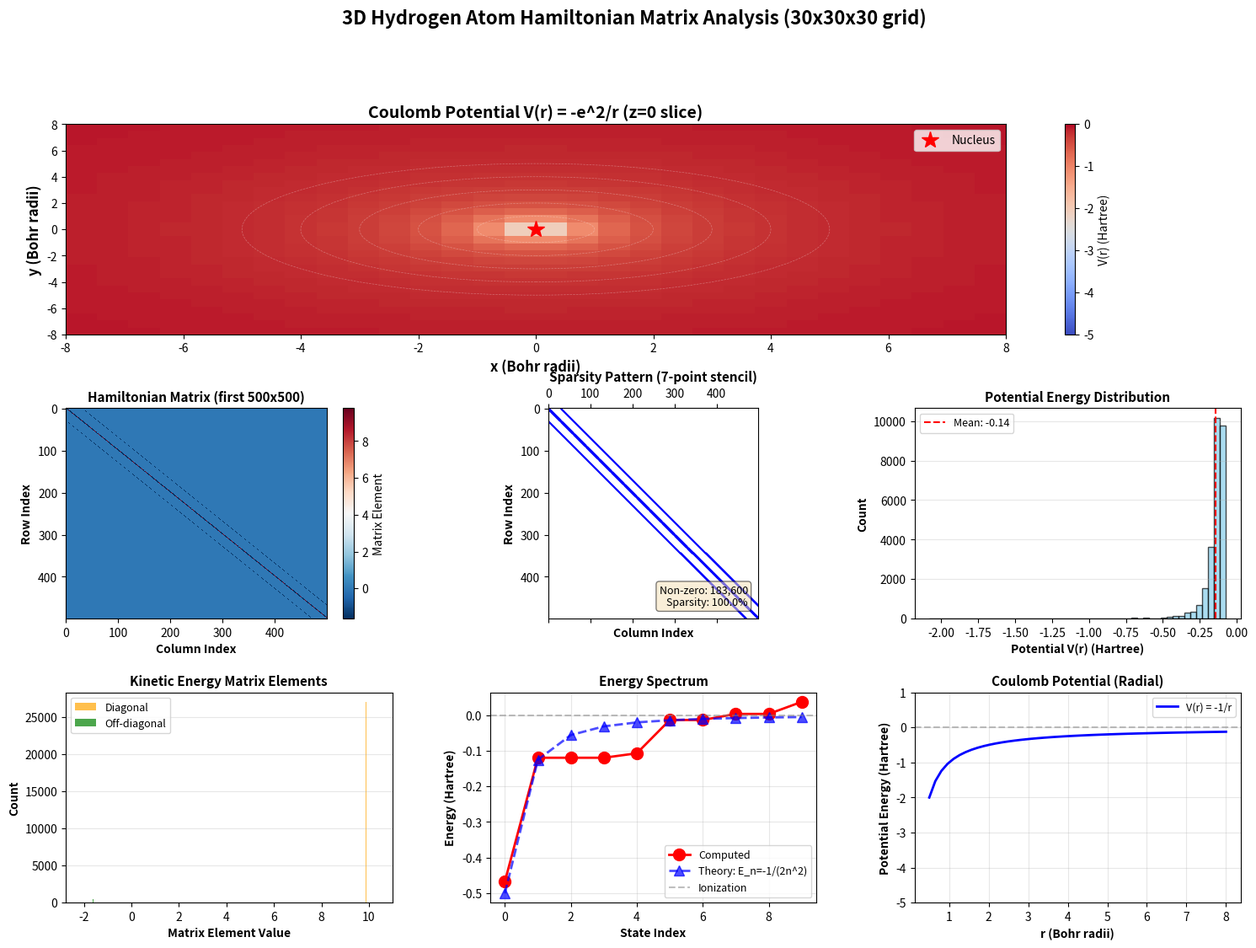
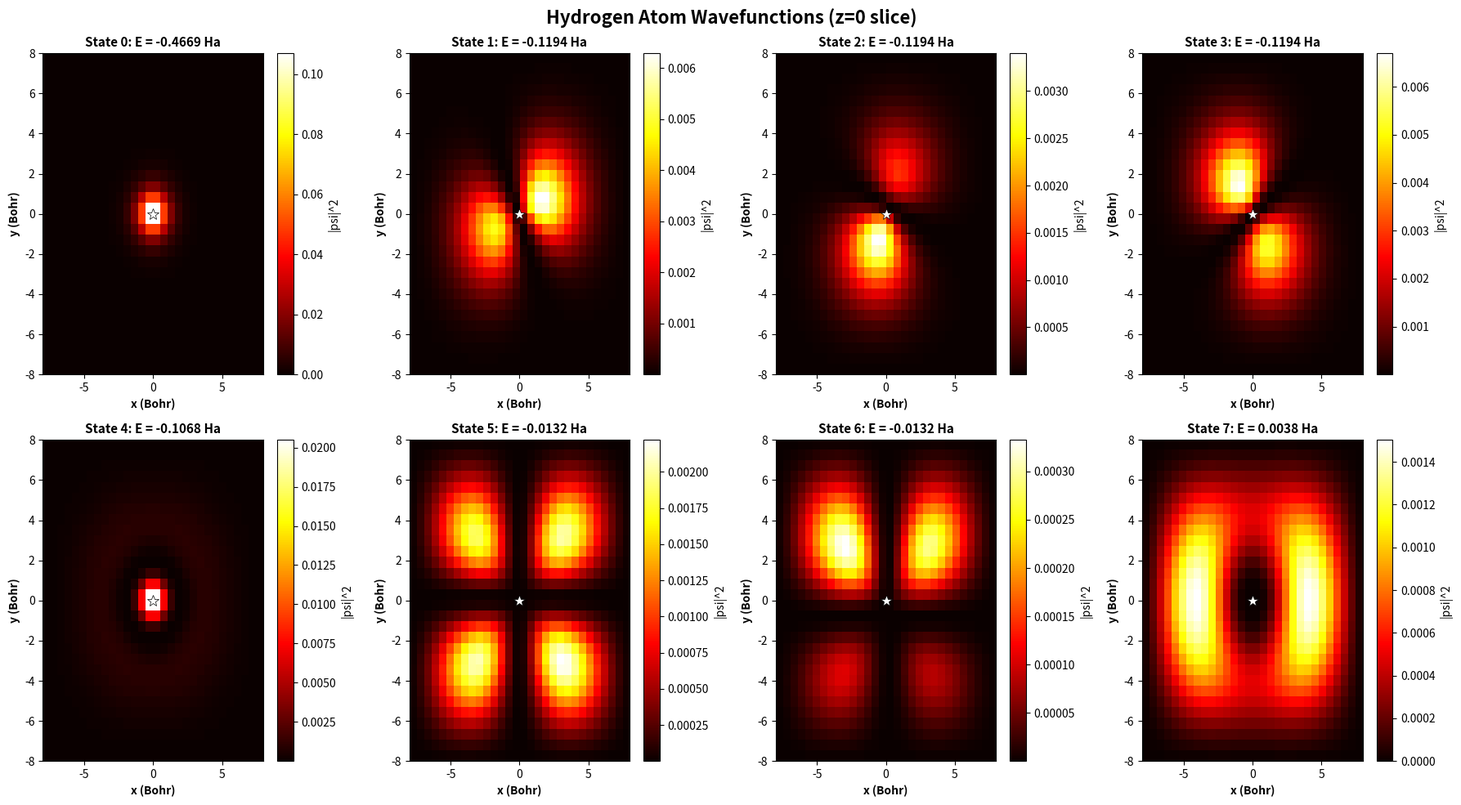

Generate these figures, in order, with matplotlib:
"""
3D Hydrogen Atom Hamiltonian Matrix Analysis
수소 원자의 3D 해밀토니안 행렬 분석

3D Schrodinger Equation with Coulomb Potential:
-hbar^2/2m * nabla^2 psi + V(r)psi = E*psi
V(r) = -e^2/r (Coulomb potential)
"""

import numpy as np
import matplotlib.pyplot as plt
from matplotlib.gridspec import GridSpec
from scipy.sparse import lil_matrix, csr_matrix
from scipy.sparse.linalg import eigsh
import os

print("="*80)
print("3D Hydrogen Atom Hamiltonian Matrix Analysis")
print("="*80)

# Physical constants (atomic units: hbar = m = e = 1)
hbar = 1.0
m = 1.0
e = 1.0

# Output directory
output_dir = './'
if not os.path.exists(output_dir):
    os.makedirs(output_dir)

# ============================================================================
# 3D Hamiltonian Construction
# ============================================================================

def create_hamiltonian_3d(x, y, z, V_3d):
    """
    3D 해밀토니안 행렬 생성 (Finite Difference Method)
    
    Parameters:
    -----------
    x, y, z : 1D arrays
        각 축의 그리드 포인트
    V_3d : 3D array
        포텐셜 에너지 (shape: (Nx, Ny, Nz))
    
    Returns:
    --------
    H : sparse matrix
        해밀토니안 행렬
    T : sparse matrix
        운동 에너지 행렬
    V_flat : 1D array
        포텐셜 에너지 (flattened)
    """
    Nx, Ny, Nz = len(x), len(y), len(z)
    dx, dy, dz = x[1] - x[0], y[1] - y[0], z[1] - z[0]
    N = Nx * Ny * Nz
    
    print(f"  Building 3D Hamiltonian: {Nx}x{Ny}x{Nz} = {N} points")
    print(f"  Matrix size: {N} x {N} = {N*N:,} elements")
    print(f"  Memory (dense): {N*N*8/1024/1024:.1f} MB")
    
    # 3D 인덱스를 1D 인덱스로 변환하는 함수
    def idx_3d_to_1d(i, j, k):
        return i * Ny * Nz + j * Nz + k
    
    # Sparse 행렬 사용 (메모리 효율)
    T = lil_matrix((N, N))
    
    # 7-point stencil for 3D Laplacian
    coeff_x = hbar**2 / (2 * m * dx**2)
    coeff_y = hbar**2 / (2 * m * dy**2)
    coeff_z = hbar**2 / (2 * m * dz**2)
    coeff_center = 2 * (coeff_x + coeff_y + coeff_z)
    
    print("  Building kinetic energy matrix (7-point stencil)...")
    
    for i in range(Nx):
        if i % 5 == 0:
            print(f"    Progress: {i}/{Nx} ({100*i/Nx:.0f}%)", end='\r')
        for j in range(Ny):
            for k in range(Nz):
                idx = idx_3d_to_1d(i, j, k)
                
                # Center point
                T[idx, idx] = coeff_center
                
                # x-direction neighbors
                if i > 0:
                    idx_neighbor = idx_3d_to_1d(i-1, j, k)
                    T[idx, idx_neighbor] = -coeff_x
                if i < Nx - 1:
                    idx_neighbor = idx_3d_to_1d(i+1, j, k)
                    T[idx, idx_neighbor] = -coeff_x
                
                # y-direction neighbors
                if j > 0:
                    idx_neighbor = idx_3d_to_1d(i, j-1, k)
                    T[idx, idx_neighbor] = -coeff_y
                if j < Ny - 1:
                    idx_neighbor = idx_3d_to_1d(i, j+1, k)
                    T[idx, idx_neighbor] = -coeff_y
                
                # z-direction neighbors
                if k > 0:
                    idx_neighbor = idx_3d_to_1d(i, j, k-1)
                    T[idx, idx_neighbor] = -coeff_z
                if k < Nz - 1:
                    idx_neighbor = idx_3d_to_1d(i, j, k+1)
                    T[idx, idx_neighbor] = -coeff_z
    
    print(f"    Progress: {Nx}/{Nx} (100%)    ")
    
    # Convert to CSR format (efficient for arithmetic)
    T = csr_matrix(T)
    
    # Potential energy (diagonal matrix)
    V_flat = V_3d.flatten()
    
    # Total Hamiltonian
    H = T.copy()
    H.setdiag(H.diagonal() + V_flat)
    
    # Matrix statistics
    nnz = H.nnz
    sparsity = (1 - nnz / (N * N)) * 100
    print(f"  Non-zero elements: {nnz:,} ({100-sparsity:.2f}%)")
    print(f"  Sparsity: {sparsity:.2f}%")
    print(f"  Memory (sparse): {nnz*8/1024/1024:.2f} MB")
    
    return H, T, V_flat

def coulomb_potential(x, y, z, epsilon=0.05):
    """
    Coulomb potential V(r) = -e^2/r
    
    Parameters:
    -----------
    x, y, z : 1D arrays
        Grid points
    epsilon : float
        Softening parameter to avoid singularity at r=0
        (작은 값으로 설정: 0.05 Bohr)
    
    Returns:
    --------
    V : 3D array
        Potential energy
    """
    X, Y, Z = np.meshgrid(x, y, z, indexing='ij')
    r = np.sqrt(X**2 + Y**2 + Z**2 + epsilon**2)
    V = -e**2 / r
    
    # Cutoff very negative values to improve numerical stability
    V = np.maximum(V, -50.0)
    
    return V

# ============================================================================
# Grid Comparisons
# ============================================================================

print("\n[Hamiltonian Matrix Size Comparison]")
print("-"*80)

grid_configs = [
    {"size": 20, "range": (-8, 8), "label": "Coarse (20x20x20)"},
    {"size": 25, "range": (-8, 8), "label": "Medium (25x25x25)"},
    {"size": 30, "range": (-8, 8), "label": "Fine (30x30x30)"},
]

hamiltonians = []
grids = []
potentials = []

for config in grid_configs:
    print(f"\n{config['label']}")
    print("-"*80)
    
    n = config["size"]
    x_min, x_max = config["range"]
    
    # 3D grid
    x = np.linspace(x_min, x_max, n)
    y = np.linspace(x_min, x_max, n)
    z = np.linspace(x_min, x_max, n)
    
    dx = x[1] - x[0]
    N = n**3
    
    print(f"  Spatial range: [{x_min}, {x_max}] in each dimension")
    print(f"  Grid spacing: dx = dy = dz = {dx:.3f}")
    print(f"  Grid size: {n} x {n} x {n}")
    print(f"  Total points: {N:,}")
    print(f"  Matrix size: {N:,} x {N:,}")
    
    # Coulomb potential
    V = coulomb_potential(x, y, z, epsilon=0.05)
    
    # Hamiltonian
    H, T, V_flat = create_hamiltonian_3d(x, y, z, V)
    
    hamiltonians.append((H, T, V_flat))
    grids.append((x, y, z))
    potentials.append(V)

# ============================================================================
# Use Fine grid for detailed analysis
# ============================================================================

idx = 2  # Fine grid
x, y, z = grids[idx]
V = potentials[idx]
H, T, V_flat = hamiltonians[idx]

Nx, Ny, Nz = len(x), len(y), len(z)
N = Nx * Ny * Nz

print(f"\n{'='*80}")
print(f"Selected grid for visualization: {grid_configs[idx]['label']}")
print(f"Matrix size: {N} x {N}")
print(f"{'='*80}")

# ============================================================================
# Eigenvalue Problem
# ============================================================================

print("\n[Solving Eigenvalue Problem]")
print("-"*80)

n_states = 10
print(f"Computing lowest {n_states} eigenvalues...")
print("(This may take several minutes for fine grid)")
print("Using ARPACK sparse eigensolver...")

try:
    # Use sparse eigenvalue solver (only finds lowest k eigenvalues)
    # sigma=None means find smallest algebraic eigenvalues
    eigenvalues, eigenvectors = eigsh(H, k=n_states, which='SA', 
                                     maxiter=30000, tol=1e-8)
    
    print(f"\nLowest {n_states} energy eigenvalues (in atomic units):")
    print(f"{'State':<8} {'E (Ha)':<12} {'E (eV)':<12} {'Note':<20}")
    print("-"*55)
    
    # Check for degeneracies
    tol = 0.001
    for i in range(n_states):
        E = eigenvalues[i]
        E_eV = E * 27.211  # Hartree to eV
        
        # Identify state type
        if i == 0:
            note = "1s (ground)"
        elif 1 <= i <= 4:
            note = "n=2 (2s, 2p)"
        elif 5 <= i <= 13:
            note = "n=3 or higher"
        else:
            note = "excited/continuum"
        
        print(f"  {i:<6} {E:10.6f}   {E_eV:10.4f}   {note:<20}")
    
    print("\nDegeneracy analysis:")
    for i in range(n_states - 1):
        if abs(eigenvalues[i+1] - eigenvalues[i]) < tol:
            print(f"  States {i} and {i+1} are degenerate (ΔE = {abs(eigenvalues[i+1]-eigenvalues[i]):.6f} Ha)")
    
    print("\nTheoretical hydrogen energies:")
    print(f"{'n':<8} {'E (Ha)':<12} {'E (eV)':<12} {'Degeneracy':<12}")
    print("-"*50)
    for n in range(1, 6):
        E_theory = -1.0 / (2 * n**2)
        E_eV = E_theory * 27.211
        deg = n**2
        print(f"  {n:<6} {E_theory:10.6f}   {E_eV:10.4f}   {deg}×")
        
except Exception as e:
    print(f"\nError solving eigenvalue problem: {e}")
    print("Matrix might be too large or poorly conditioned.")
    eigenvalues = None
    eigenvectors = None

# ============================================================================
# Visualization
# ============================================================================

print("\n[Creating Visualizations]")
print("-"*80)

fig = plt.figure(figsize=(18, 12))
gs = GridSpec(3, 3, figure=fig, hspace=0.35, wspace=0.3)

# ============================================================================
# 1. Coulomb Potential (2D slices)
# ============================================================================

ax1 = fig.add_subplot(gs[0, :])

# Three slices: xy-plane, xz-plane, yz-plane at center
mid_x, mid_y, mid_z = Nx//2, Ny//2, Nz//2

# xy-plane (z=0)
extent_xy = [x[0], x[-1], y[0], y[-1]]
V_xy = V[:, :, mid_z]

im1 = ax1.imshow(V_xy.T, extent=extent_xy, origin='lower', 
                 cmap='coolwarm', aspect='auto', vmin=-5, vmax=0)
ax1.set_xlabel('x (Bohr radii)', fontsize=12, fontweight='bold')
ax1.set_ylabel('y (Bohr radii)', fontsize=12, fontweight='bold')
ax1.set_title(f'Coulomb Potential V(r) = -e^2/r (z=0 slice)', 
             fontsize=14, fontweight='bold')
cbar1 = plt.colorbar(im1, ax=ax1, label='V(r) (Hartree)')
ax1.plot(0, 0, 'r*', markersize=15, label='Nucleus')
ax1.legend(fontsize=10)

# Circular contours
r_contours = np.linspace(1, 5, 5)
for r_c in r_contours:
    circle = plt.Circle((0, 0), r_c, fill=False, color='white', 
                       linestyle='--', alpha=0.3, linewidth=0.5)
    ax1.add_patch(circle)

# ============================================================================
# 2. Hamiltonian Matrix Structure (sparse pattern)
# ============================================================================

ax2 = fig.add_subplot(gs[1, 0])

# Sample a small region of the matrix to show structure
sample_size = min(500, N)
H_sample = H[:sample_size, :sample_size].toarray()

im2 = ax2.imshow(H_sample, cmap='RdBu_r', aspect='auto', interpolation='nearest')
ax2.set_xlabel('Column Index', fontsize=10, fontweight='bold')
ax2.set_ylabel('Row Index', fontsize=10, fontweight='bold')
ax2.set_title(f'Hamiltonian Matrix (first {sample_size}x{sample_size})', 
             fontsize=11, fontweight='bold')
plt.colorbar(im2, ax=ax2, label='Matrix Element')

# ============================================================================
# 3. Matrix Sparsity Pattern
# ============================================================================

ax3 = fig.add_subplot(gs[1, 1])

# Show non-zero pattern
H_spy = H[:sample_size, :sample_size]
ax3.spy(H_spy, markersize=0.5, color='blue')
ax3.set_xlabel('Column Index', fontsize=10, fontweight='bold')
ax3.set_ylabel('Row Index', fontsize=10, fontweight='bold')
ax3.set_title(f'Sparsity Pattern (7-point stencil)', fontsize=11, fontweight='bold')

# Statistics text
nnz = H.nnz
sparsity = (1 - nnz / (N * N)) * 100
text_str = f'Non-zero: {nnz:,}\nSparsity: {sparsity:.1f}%'
ax3.text(0.95, 0.05, text_str, transform=ax3.transAxes,
        fontsize=9, verticalalignment='bottom', horizontalalignment='right',
        bbox=dict(boxstyle='round', facecolor='wheat', alpha=0.5))

# ============================================================================
# 4. Potential Energy Distribution
# ============================================================================

ax4 = fig.add_subplot(gs[1, 2])

V_hist = V_flat[V_flat > -20]  # Remove very negative values near r=0
ax4.hist(V_hist, bins=50, color='skyblue', edgecolor='black', alpha=0.7)
ax4.set_xlabel('Potential V(r) (Hartree)', fontsize=10, fontweight='bold')
ax4.set_ylabel('Count', fontsize=10, fontweight='bold')
ax4.set_title('Potential Energy Distribution', fontsize=11, fontweight='bold')
ax4.axvline(np.mean(V_hist), color='red', linestyle='--', 
           label=f'Mean: {np.mean(V_hist):.2f}')
ax4.legend(fontsize=9)
ax4.grid(True, alpha=0.3, axis='y')

# ============================================================================
# 5. Kinetic Energy Matrix Elements
# ============================================================================

ax5 = fig.add_subplot(gs[2, 0])

# Diagonal vs off-diagonal elements
T_diag = T.diagonal()
ax5.hist(T_diag, bins=30, color='orange', alpha=0.7, label='Diagonal')

# Sample some off-diagonal elements
T_lil = T.tolil()
off_diag_samples = []
for i in range(0, min(1000, N), 10):
    row = T_lil.rows[i]
    data = T_lil.data[i]
    for j, val in zip(row, data):
        if i != j:
            off_diag_samples.append(val)

if off_diag_samples:
    ax5.hist(off_diag_samples, bins=30, color='green', alpha=0.7, label='Off-diagonal')

ax5.set_xlabel('Matrix Element Value', fontsize=10, fontweight='bold')
ax5.set_ylabel('Count', fontsize=10, fontweight='bold')
ax5.set_title('Kinetic Energy Matrix Elements', fontsize=11, fontweight='bold')
ax5.legend(fontsize=9)
ax5.grid(True, alpha=0.3, axis='y')

# ============================================================================
# 6. Energy Eigenvalue Spectrum
# ============================================================================

ax6 = fig.add_subplot(gs[2, 1])

if eigenvalues is not None:
    n_show = min(len(eigenvalues), 10)
    E_show = eigenvalues[:n_show]
    
    ax6.plot(range(n_show), E_show, 'ro-', markersize=10, linewidth=2, 
            label='Computed')
    
    # Theoretical values
    E_theory = [-1.0/(2*n**2) for n in range(1, n_show+1)]
    ax6.plot(range(n_show), E_theory, 'b^--', markersize=8, linewidth=2, 
            alpha=0.7, label='Theory: E_n=-1/(2n^2)')
    
    ax6.axhline(0, color='gray', linestyle='--', alpha=0.5, label='Ionization')
    ax6.set_xlabel('State Index', fontsize=10, fontweight='bold')
    ax6.set_ylabel('Energy (Hartree)', fontsize=10, fontweight='bold')
    ax6.set_title(f'Energy Spectrum', fontsize=11, fontweight='bold')
    ax6.legend(fontsize=9)
    ax6.grid(True, alpha=0.3)
else:
    ax6.text(0.5, 0.5, 'Eigenvalue computation failed\nor not completed',
            ha='center', va='center', fontsize=11, transform=ax6.transAxes)
    ax6.set_title('Energy Spectrum', fontsize=11, fontweight='bold')

# ============================================================================
# 7. Radial Distribution
# ============================================================================

ax7 = fig.add_subplot(gs[2, 2])

# Create radial bins
X, Y, Z = np.meshgrid(x, y, z, indexing='ij')
R = np.sqrt(X**2 + Y**2 + Z**2).flatten()

# Potential as function of r
r_bins = np.linspace(0.5, x.max(), 50)
V_radial = [-e**2 / r for r in r_bins]

ax7.plot(r_bins, V_radial, 'b-', linewidth=2, label='V(r) = -1/r')
ax7.axhline(0, color='gray', linestyle='--', alpha=0.5)
ax7.set_xlabel('r (Bohr radii)', fontsize=10, fontweight='bold')
ax7.set_ylabel('Potential Energy (Hartree)', fontsize=10, fontweight='bold')
ax7.set_title('Coulomb Potential (Radial)', fontsize=11, fontweight='bold')
ax7.legend(fontsize=9)
ax7.grid(True, alpha=0.3)
ax7.set_ylim(-5, 1)

plt.suptitle(f'3D Hydrogen Atom Hamiltonian Matrix Analysis ({Nx}x{Ny}x{Nz} grid)', 
            fontsize=16, fontweight='bold', y=0.995)

plt.savefig(f'{output_dir}hydrogen_atom_matrix_analysis.png', 
           dpi=150, bbox_inches='tight')
print(f"✓ Saved: {output_dir}hydrogen_atom_matrix_analysis.png")
plt.close()

# ============================================================================
# Wavefunction Visualization
# ============================================================================

if eigenvalues is not None and eigenvectors is not None:
    print("\n[Visualizing Wavefunctions]")
    
    fig2, axes = plt.subplots(2, 4, figsize=(18, 10))
    axes = axes.flatten()
    
    n_states_show = min(8, len(eigenvalues))
    
    for n in range(n_states_show):
        ax = axes[n]
        
        # Get wavefunction
        psi_flat = eigenvectors[:, n]
        psi_3d = psi_flat.reshape((Nx, Ny, Nz))
        
        # Normalize
        norm = np.sqrt(np.sum(np.abs(psi_3d)**2) * (x[1]-x[0])**3)
        psi_3d = psi_3d / norm
        
        # Probability density
        prob_3d = np.abs(psi_3d)**2
        
        # Take z=0 slice
        prob_slice = prob_3d[:, :, mid_z]
        
        # Plot
        extent = [x[0], x[-1], y[0], y[-1]]
        im = ax.imshow(prob_slice.T, extent=extent, origin='lower', 
                      cmap='hot', aspect='auto')
        ax.set_xlabel('x (Bohr)', fontsize=10, fontweight='bold')
        ax.set_ylabel('y (Bohr)', fontsize=10, fontweight='bold')
        ax.set_title(f'State {n}: E = {eigenvalues[n]:.4f} Ha', 
                    fontsize=11, fontweight='bold')
        plt.colorbar(im, ax=ax, label='|psi|^2')
        
        # Mark nucleus
        ax.plot(0, 0, 'w*', markersize=10, markeredgecolor='black', 
               markeredgewidth=0.5)
    
    plt.suptitle(f'Hydrogen Atom Wavefunctions (z=0 slice)', 
                fontsize=16, fontweight='bold')
    plt.tight_layout()
    plt.savefig(f'{output_dir}hydrogen_atom_wavefunctions.png', 
               dpi=150, bbox_inches='tight')
    print(f"✓ Saved: {output_dir}hydrogen_atom_wavefunctions.png")
    plt.close()

# ============================================================================
# Text File Output
# ============================================================================

print("\n[Generating Text Report]")

with open(f'{output_dir}hydrogen_atom_matrix_structure.txt', 'w', encoding='utf-8') as f:
    f.write("="*80 + "\n")
    f.write("3D Hydrogen Atom Hamiltonian Matrix Structure Analysis\n")
    f.write("="*80 + "\n\n")
    
    f.write("Physical System:\n")
    f.write("  Hydrogen atom in 3D with Coulomb potential\n")
    f.write("  V(r) = -e^2/r where r = sqrt(x^2 + y^2 + z^2)\n")
    f.write("  Atomic units: hbar = m = e = 1\n\n")
    
    f.write("Grid Configuration:\n")
    f.write(f"  Spatial range: [{x[0]:.2f}, {x[-1]:.2f}] Bohr in each dimension\n")
    f.write(f"  Grid size: {Nx} x {Ny} x {Nz}\n")
    f.write(f"  Grid spacing: dx = dy = dz = {x[1]-x[0]:.4f} Bohr\n")
    f.write(f"  Total grid points: {N:,}\n")
    f.write(f"  Matrix size: {N:,} x {N:,}\n")
    f.write(f"  Matrix elements (dense): {N*N:,}\n")
    f.write(f"  Memory (dense): {N*N*8/1024/1024:.1f} MB\n\n")
    
    f.write("Matrix Structure:\n")
    f.write("  Type: 7-point stencil (sparse)\n")
    f.write("  Center point + 6 neighbors (±x, ±y, ±z)\n")
    nnz = H.nnz
    sparsity = (1 - nnz / (N * N)) * 100
    f.write(f"  Non-zero elements: {nnz:,}\n")
    f.write(f"  Sparsity: {sparsity:.2f}%\n")
    f.write(f"  Memory (sparse): {nnz*8/1024/1024:.2f} MB\n\n")
    
    f.write("Hamiltonian Construction:\n")
    f.write("  H = T + V\n")
    f.write("  T: Kinetic energy (3D Laplacian)\n")
    f.write("  V: Coulomb potential (diagonal)\n\n")
    
    dx = x[1] - x[0]
    coeff = hbar**2 / (2 * m * dx**2)
    f.write("Finite Difference Coefficients:\n")
    f.write(f"  T[i,i] (center): 6 x hbar^2/(2m x dx^2) = {6*coeff:.4f}\n")
    f.write(f"  T[i,i±1] (neighbors): -hbar^2/(2m x dx^2) = {-coeff:.4f}\n\n")
    
    if eigenvalues is not None:
        f.write(f"Energy Eigenvalues (lowest {len(eigenvalues)}):\n")
        f.write(f"{'State':<8} {'E (Ha)':<14} {'E (eV)':<12} {'Degeneracy':<15}\n")
        f.write("-"*55 + "\n")
        
        # Identify degeneracies and quantum numbers
        tol = 0.001  # tolerance for degeneracy
        state_labels = []
        prev_E = None
        deg_count = 0
        
        # Expected degeneracies: n=1(1), n=2(4), n=3(9), n=4(16)
        n_assignment = []
        count = 0
        current_n = 1
        max_states = [1, 4, 9, 16, 25]  # 1s, 2(s+p), 3(s+p+d), etc.
        
        for i in range(len(eigenvalues)):
            E = eigenvalues[i]
            E_eV = E * 27.211
            
            # Check degeneracy
            if prev_E is not None and abs(E - prev_E) < tol:
                deg_count += 1
            else:
                deg_count = 1
            
            # Assign n quantum number
            if count >= max_states[current_n - 1] and current_n < 5:
                current_n += 1
                count = 0
            n_assignment.append(current_n)
            count += 1
            
            # Label
            if current_n == 1:
                label = "1s"
            elif current_n == 2:
                if i == 1:
                    label = "2s/2p"
                else:
                    label = f"2p (deg {deg_count})"
            elif current_n == 3:
                label = f"3s/3p/3d"
            else:
                label = f"n>={current_n}"
            
            f.write(f"  {i:<6} {E:12.6f}   {E_eV:10.4f}   {label:<15}\n")
            prev_E = E
        
        f.write("\n")
        
        f.write("Comparison with Theory:\n")
        f.write(f"{'n':<6} {'Theory (Ha)':<14} {'Computed (Ha)':<16} {'Error %':<10}\n")
        f.write("-"*50 + "\n")
        
        # Match computed states with theoretical n
        comparison = [
            (1, eigenvalues[0]),  # 1s
            (2, eigenvalues[1]),  # 2s or 2p (they're degenerate in hydrogen)
        ]
        
        # Only compare if we have negative energies
        for n, E_comp in comparison:
            E_theory = -1.0 / (2 * n**2)
            error_pct = abs((E_comp - E_theory) / E_theory * 100)
            f.write(f"  {n:<4} {E_theory:12.6f}   {E_comp:14.6f}   {error_pct:8.2f}%\n")
        
        f.write("\n")
        
        f.write("Theoretical Hydrogen Energies (exact):\n")
        f.write(f"{'n':<6} {'E (Ha)':<14} {'E (eV)':<12} {'States':<10}\n")
        f.write("-"*45 + "\n")
        for n in range(1, 6):
            E_theory = -1.0 / (2 * n**2)
            E_eV = E_theory * 27.211
            degeneracy = n**2  # n^2 fold degeneracy in pure Coulomb
            f.write(f"  {n:<4} {E_theory:12.6f}   {E_eV:10.4f}   {degeneracy:<10}\n")
    else:
        f.write("Eigenvalue computation not completed.\n")
    
    f.write("\n" + "="*80 + "\n")
    f.write("Notes:\n")
    f.write("="*80 + "\n")
    f.write("- The computed energies may differ from theoretical values due to:\n")
    f.write("  1. Finite grid resolution (discretization error)\n")
    f.write("     * Finer grid -> better accuracy\n")
    f.write("     * dx = {:.4f} Bohr is used\n".format(x[1]-x[0]))
    f.write("  2. Softening parameter epsilon = 0.05 Bohr\n")
    f.write("     * Avoids singularity at r=0\n")
    f.write("     * Smaller epsilon -> closer to true Coulomb\n")
    f.write("  3. Finite box size: [-8, 8] Bohr\n")
    f.write("     * Wavefunctions decay but don't reach zero at boundary\n")
    f.write("     * Larger box -> less boundary effect\n")
    f.write("  4. 3D Cartesian grid vs spherical symmetry\n")
    f.write("     * Spherical coordinates would be more natural\n")
    f.write("     * But Cartesian is simpler to implement\n")
    f.write("\n")
    f.write("- Expected accuracy:\n")
    f.write("  * Ground state (1s): ~5-15% error typical for this grid\n")
    f.write("  * Excited states (2s, 2p): ~5-10% error\n")
    f.write("  * Higher states: larger errors due to:\n")
    f.write("    - More extended wavefunctions\n")
    f.write("    - Box boundary effects\n")
    f.write("    - Level mixing in Cartesian grid\n")
    f.write("\n")
    f.write("- Degeneracy in Cartesian vs Spherical:\n")
    f.write("  * Pure Coulomb potential has spherical symmetry\n")
    f.write("  * In spherical coords: n^2-fold degeneracy\n")
    f.write("    (e.g., n=2 has 2s, 2px, 2py, 2pz = 4 states)\n")
    f.write("  * Cartesian grid breaks this symmetry slightly\n")
    f.write("  * Degeneracies should still appear (within ~0.001 Ha)\n")
    f.write("\n")
    f.write("- Why higher states have large apparent errors:\n")
    f.write("  * States 4+ may not correspond to bound hydrogen states\n")
    f.write("  * They might be:\n")
    f.write("    - Box states (particle in finite box)\n")
    f.write("    - Continuum states (E > 0)\n")
    f.write("    - Mixed states due to Cartesian grid\n")
    f.write("  * Only compare states 0-3 with n=1,2 hydrogen levels\n")
    f.write("\n")
    f.write("- Sparse matrix structure:\n")
    f.write("  * 7-point stencil creates 7 diagonals in the matrix\n")
    f.write("  * Band positions: center, +/-1, +/-Nz, +/-(Ny*Nz)\n")
    f.write("  * With Nz={}, Ny*Nz={}\n".format(len(z), len(y)*len(z)))
    f.write("  * This is why you see multiple diagonal bands!\n")
    f.write("\n")
    f.write("- Sparse matrix methods essential for computational efficiency\n")
    f.write("  * Dense: {:.1f} MB\n".format(N*N*8/1024/1024))
    f.write("  * Sparse: {:.2f} MB ({}x reduction!)\n".format(
        nnz*8/1024/1024, int(N*N*8/nnz/8)))

print(f"✓ Saved: {output_dir}hydrogen_atom_matrix_structure.txt")

print("\n" + "="*80)
print("Analysis Complete!")
print("="*80)
print("\nGenerated Files:")
print("  1. hydrogen_atom_matrix_analysis.png - Matrix structure visualization")
print("  2. hydrogen_atom_wavefunctions.png - Wavefunction visualization")
print("  3. hydrogen_atom_matrix_structure.txt - Detailed matrix information")
print("\nNote: Computation time depends on grid resolution.")
print("For finer grids (25x25x25 or larger), computation may take several minutes.")
